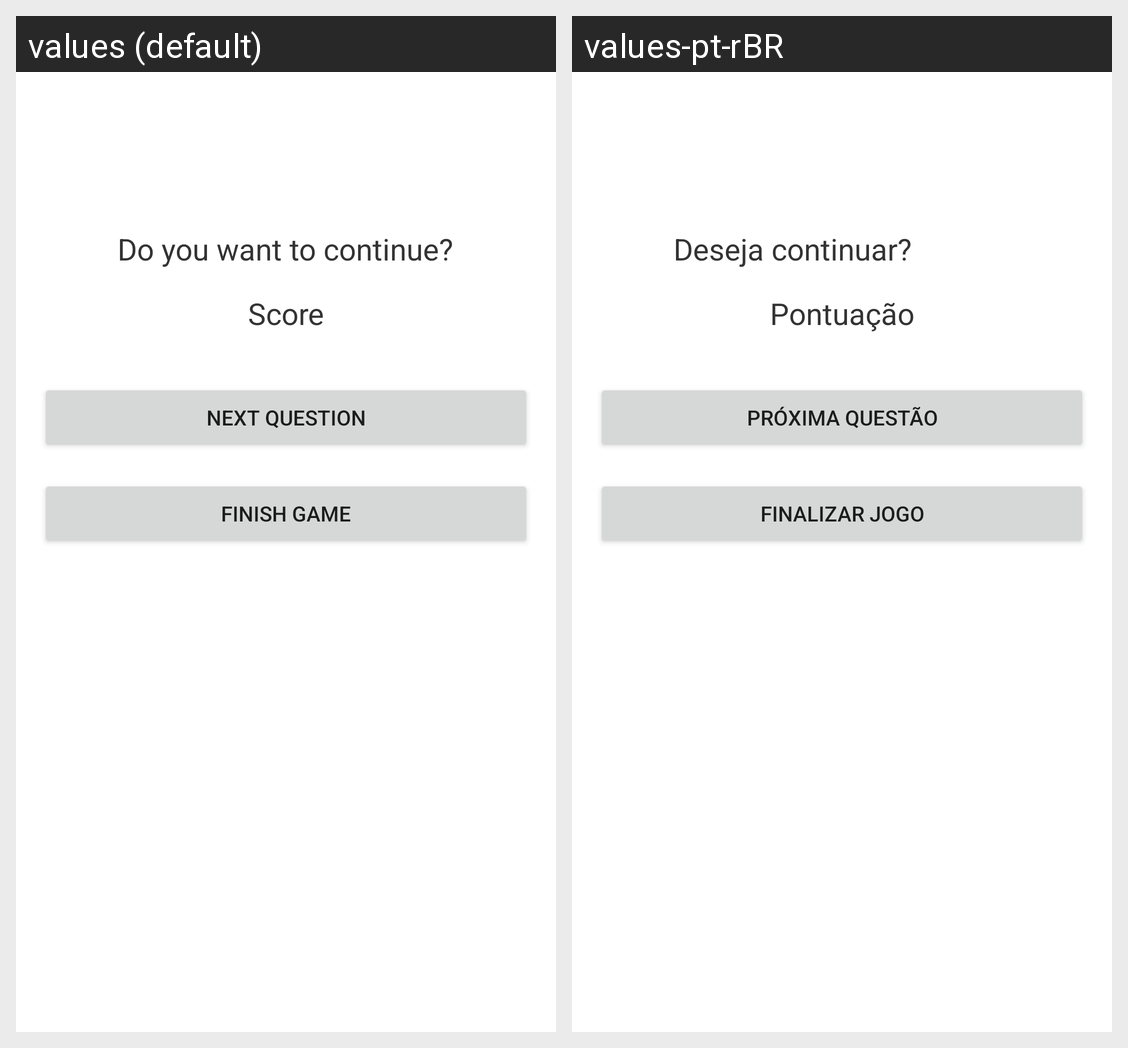

For this localized Android screen grid, give each drawn string resource with its value in every locale shown.
Android screen res/layout/fragment_resume_game.xml rendered under 2 locales, left to right: values (default), values-pt-rBR. Device: Nexus 5 (rendered at 1080×1920; each locale shown at half size, 540×960, under a caption strip naming it); theme Theme.SuperTrivia.
Strings drawn on this screen, with the default value and each locale's value (text and hints the layout hard-codes, and strings that could not be matched under every locale, appear in the picture but are not listed):

want_to_continue
  values: Do you want to continue?
  values-pt-rBR: Deseja continuar?

score
  values: Score
  values-pt-rBR: Pontuação

next_question
  values: Next Question
  values-pt-rBR: Próxima Questão

finish_game
  values: Finish Game
  values-pt-rBR: Finalizar Jogo
